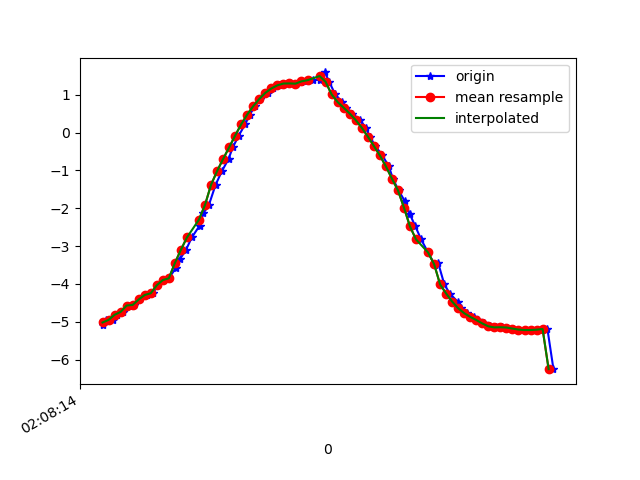

Data behind this chart, as committed beside it:
1617761295021, 456931657904772, -5.0770288, -3.6621573, 7.5400543
1617761295031, 456931677135542, -4.96, -3.622, 7.636
1617761295054, 456931696366312, -4.95, -3.727, 7.592
1617761295069, 456931715597082, -4.815, -3.779, 7.653
1617761295087, 456931734827852, -4.739, -3.886, 7.648
1617761295112, 456931754058622, -4.57, -4.133, 7.621
1617761295126, 456931773289392, -4.554, -4.253, 7.564
1617761295144, 456931792520162, -4.411, -4.545, 7.479
1617761295167, 456931811750932, -4.291, -4.78, 7.401
1617761295188, 456931830981702, -4.246, -5.229, 7.118
1617761295202, 456931850212472, -4.035, -5.934, 6.674
1617761295221, 456931869443242, -3.897, -6.652, 6.05
1617761295240, 456931888674012, -3.85, -7.506, 4.987
1617761295264, 456931907904782, -3.567, -8.334, 3.723
1617761295278, 456931927135552, -3.328, -8.888, 2.443
1617761295297, 456931946366322, -3.096, -9.238, 1.055
1617761295316, 456931965597092, -2.772, -9.399, -0.1251
1617761295342, 456931984827862, -2.461, -9.426, -1.069
1617761295354, 456932004058632, -2.137, -9.369, -1.921
1617761295373, 456932023289402, -1.909, -9.332, -2.303
1617761295395, 456932042520172, -1.38, -9.421, -2.319
1617761295416, 456932061750942, -1.018, -9.492, -2.215
1617761295438, 456932080981712, -0.6971, -9.531, -2.171
1617761295452, 456932100212482, -0.3907, -9.553, -2.151
1617761295472, 456932119443252, -0.0778, -9.572, -2.102
1617761295493, 456932138674022, 0.2187, -9.58, -2.053
1617761295509, 456932157904792, 0.4779, -9.566, -2.074
1617761295525, 456932177135562, 0.6992, -9.533, -2.163
1617761295544, 456932196366332, 0.889, -9.495, -2.257
1617761295569, 456932215597102, 1.05, -9.458, -2.34
1617761295586, 456932234827872, 1.166, -9.423, -2.427
1617761295606, 456932254058642, 1.249, -9.383, -2.538
1617761295621, 456932273289412, 1.297, -9.35, -2.632
1617761295643, 456932292520182, 1.3, -9.361, -2.592
1617761295662, 456932311750952, 1.293, -9.415, -2.394
1617761295680, 456932330981722, 1.333, -9.467, -2.155
1617761295699, 456932350212492, 1.376, -9.509, -1.931
1617761295718, 456932369443262, 1.385, -9.547, -1.728
1617761295741, 456932388674032, 1.398, -9.566, -1.603
1617761295758, 456932407904802, 1.59, -9.666, 0.2929
1617761295772, 456932427135572, 1.342, -9.703, -0.3054
1617761295792, 456932446366342, 1.009, -9.722, -0.7039
1617761295815, 456932465597112, 0.8066, -9.756, -0.4602
1617761295829, 456932484827882, 0.6583, -9.773, -0.3028
1617761295849, 456932504058652, 0.5047, -9.787, -0.07753
1617761295874, 456932523289422, 0.3316, -9.79, 0.3026
1617761295894, 456932542520192, 0.1292, -9.77, 0.749
1617761295906, 456932561750962, -0.1041, -9.736, 1.117
1617761295925, 456932580981732, -0.3499, -9.69, 1.424
1617761295948, 456932600212502, -0.6023, -9.609, 1.827
1617761295970, 456932619443272, -0.8904, -9.449, 2.442
1617761295983, 456932638674042, -1.215, -9.206, 3.134
1617761296002, 456932657904812, -1.525, -8.943, 3.705
1617761296023, 456932677135582, -1.815, -8.69, 4.152
1617761296039, 456932696366352, -2.147, -8.445, 4.485
1617761296058, 456932715597122, -2.481, -8.146, 4.85
1617761296077, 456932734827892, -2.823, -7.775, 5.256
1617761296100, 456932754058662, -3.168, -7.368, 5.632
1617761296122, 456932773289432, -3.493, -6.991, 5.913
1617761296134, 456932792520202, -3.458, -7.243, 5.623
1617761296154, 456932811750972, -4.014, -6.312, 6.332
... 19 more rows
